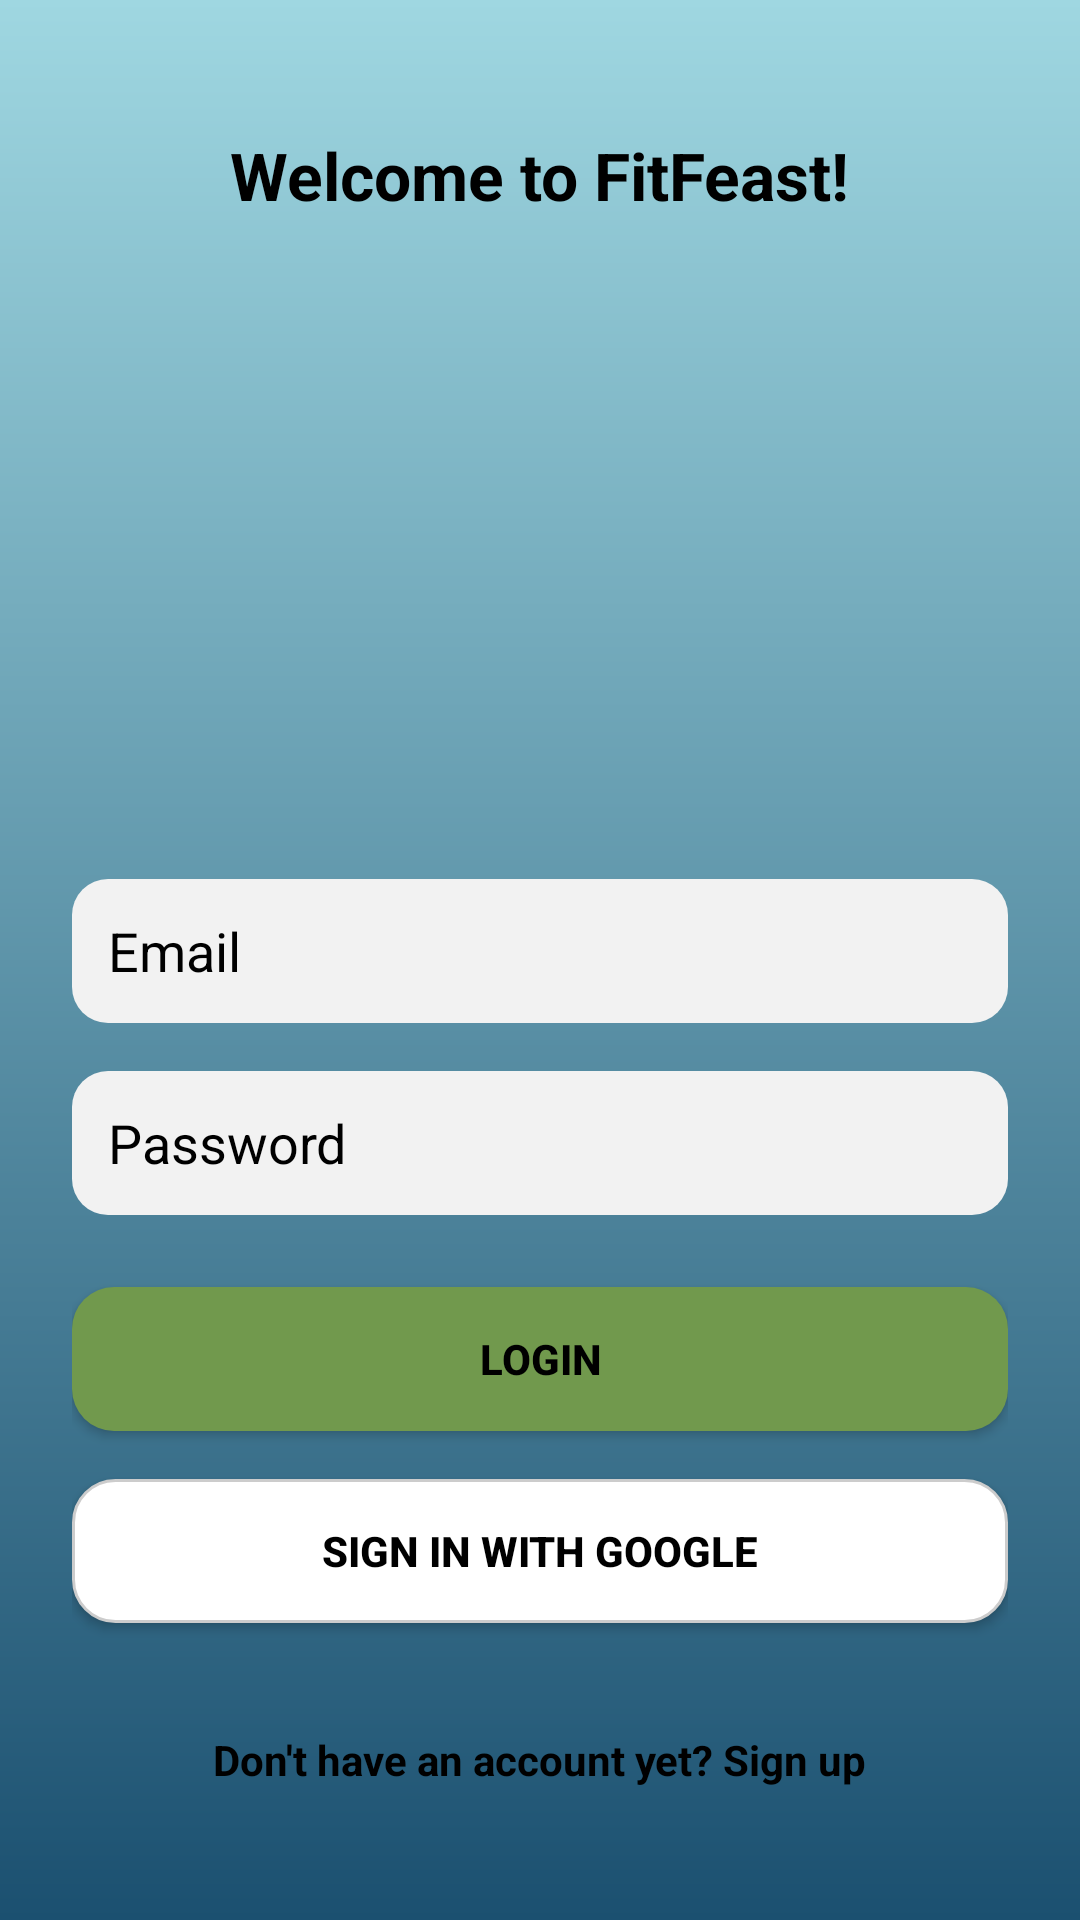

Reconstruct the res/layout file that produces this screen, plus the resources it refers to.
<!-- AndroidManifest.xml: application theme Theme.FitFeast -->
<!-- res/layout/activity_login.xml -->
<?xml version="1.0" encoding="utf-8"?>
<LinearLayout xmlns:android="http://schemas.android.com/apk/res/android"
    android:layout_width="match_parent"
    android:layout_height="match_parent"
    android:orientation="vertical"
    android:gravity="center"
    android:padding="24dp"
    android:background="@drawable/bg_login_gradient">

    
    <TextView
        android:id="@+id/tvWelcome"
        android:layout_width="wrap_content"
        android:layout_height="wrap_content"
        android:text="Welcome to FitFeast!"
        android:textSize="22sp"
        android:textStyle="bold"
        android:textColor="#000000"
        android:layout_marginBottom="16dp" />

    
    <LinearLayout
        android:layout_width="180dp"
        android:layout_height="180dp"
        android:background="@drawable/bg_white_card"
        android:gravity="center"
        android:elevation="8dp"
        android:layout_marginBottom="24dp">

        <ImageView
            android:layout_width="120dp"
            android:layout_height="120dp"
            android:src="@drawable/fitfeast_logo"
            android:contentDescription="FitFeast Logo" />
    </LinearLayout>

    
    <EditText
        android:id="@+id/emailEt"
        android:layout_width="match_parent"
        android:layout_height="48dp"
        android:hint="Email"
        android:textColorHint="@android:color/black"
        android:padding="12dp"
        android:background="@drawable/bg_input"
        android:inputType="textEmailAddress"
        android:layout_marginBottom="16dp"
        android:textColor="@android:color/black"/>

    
    <EditText
        android:id="@+id/passwordEt"
        android:layout_width="match_parent"
        android:layout_height="48dp"
        android:hint="Password"
        android:textColorHint="@android:color/black"
        android:padding="12dp"
        android:background="@drawable/bg_input"
        android:inputType="textPassword"
        android:layout_marginBottom="24dp"
        android:textColor="@android:color/black"/>

    
    <Button
        android:id="@+id/loginBtn"
        android:layout_width="match_parent"
        android:layout_height="48dp"
        android:text="Login"
        android:textStyle="bold"
        android:background="@drawable/bg_login_button"
        android:layout_marginBottom="16dp"
        android:textColor="@android:color/black"/>

    
    <Button
        android:id="@+id/googleBtn"
        android:layout_width="match_parent"
        android:layout_height="48dp"
        android:text="Sign in with Google"
        android:textStyle="bold"
        android:textColor="@android:color/black"
        android:background="@drawable/bg_google_button"
        android:layout_marginBottom="16dp" />

    <TextView
        android:id="@+id/tvSignup"
        android:layout_width="wrap_content"
        android:layout_height="wrap_content"
        android:text="Don't have an account yet? Sign up"
        android:textSize="14sp"
        android:textStyle="bold"
        android:textColor="#000000"
        android:layout_marginTop="20dp"
        android:layout_gravity="center"
        android:clickable="true"
        android:focusable="true" />



</LinearLayout>
<!-- resources referenced by this layout -->
<resources>
  <!-- drawable bg_google_button (drawable) -->
  <shape xmlns:android="http://schemas.android.com/apk/res/android">
      <solid android:color="#FFFFFF" />
      <stroke
          android:width="1dp"
          android:color="#CCCCCC" />
      <corners android:radius="14dp" />
  </shape>
  <!-- drawable bg_input (drawable) -->
  <shape xmlns:android="http://schemas.android.com/apk/res/android">
      <solid android:color="#F2F2F2" />
      <corners android:radius="12dp" />
      <padding
          android:left="12dp"
          android:top="12dp"
          android:right="12dp"
          android:bottom="12dp" />
  </shape>
  <!-- drawable bg_login_button (drawable) -->
  <shape xmlns:android="http://schemas.android.com/apk/res/android">
      <solid android:color="#71994D" />
      <corners android:radius="14dp" />
  </shape>
  <!-- drawable bg_login_gradient (drawable) -->
  <shape xmlns:android="http://schemas.android.com/apk/res/android">
      <gradient
          android:startColor="#9FD7E1"
          android:endColor="#1B5070"
          android:angle="270" />
  </shape>
  <style name="Theme.FitFeast" parent="Theme.Material3.DayNight.NoActionBar">
          
          <item name="android:statusBarColor">#0F3D2E</item>
          <item name="android:navigationBarColor">#FFFFFF</item>
      </style>
</resources>
